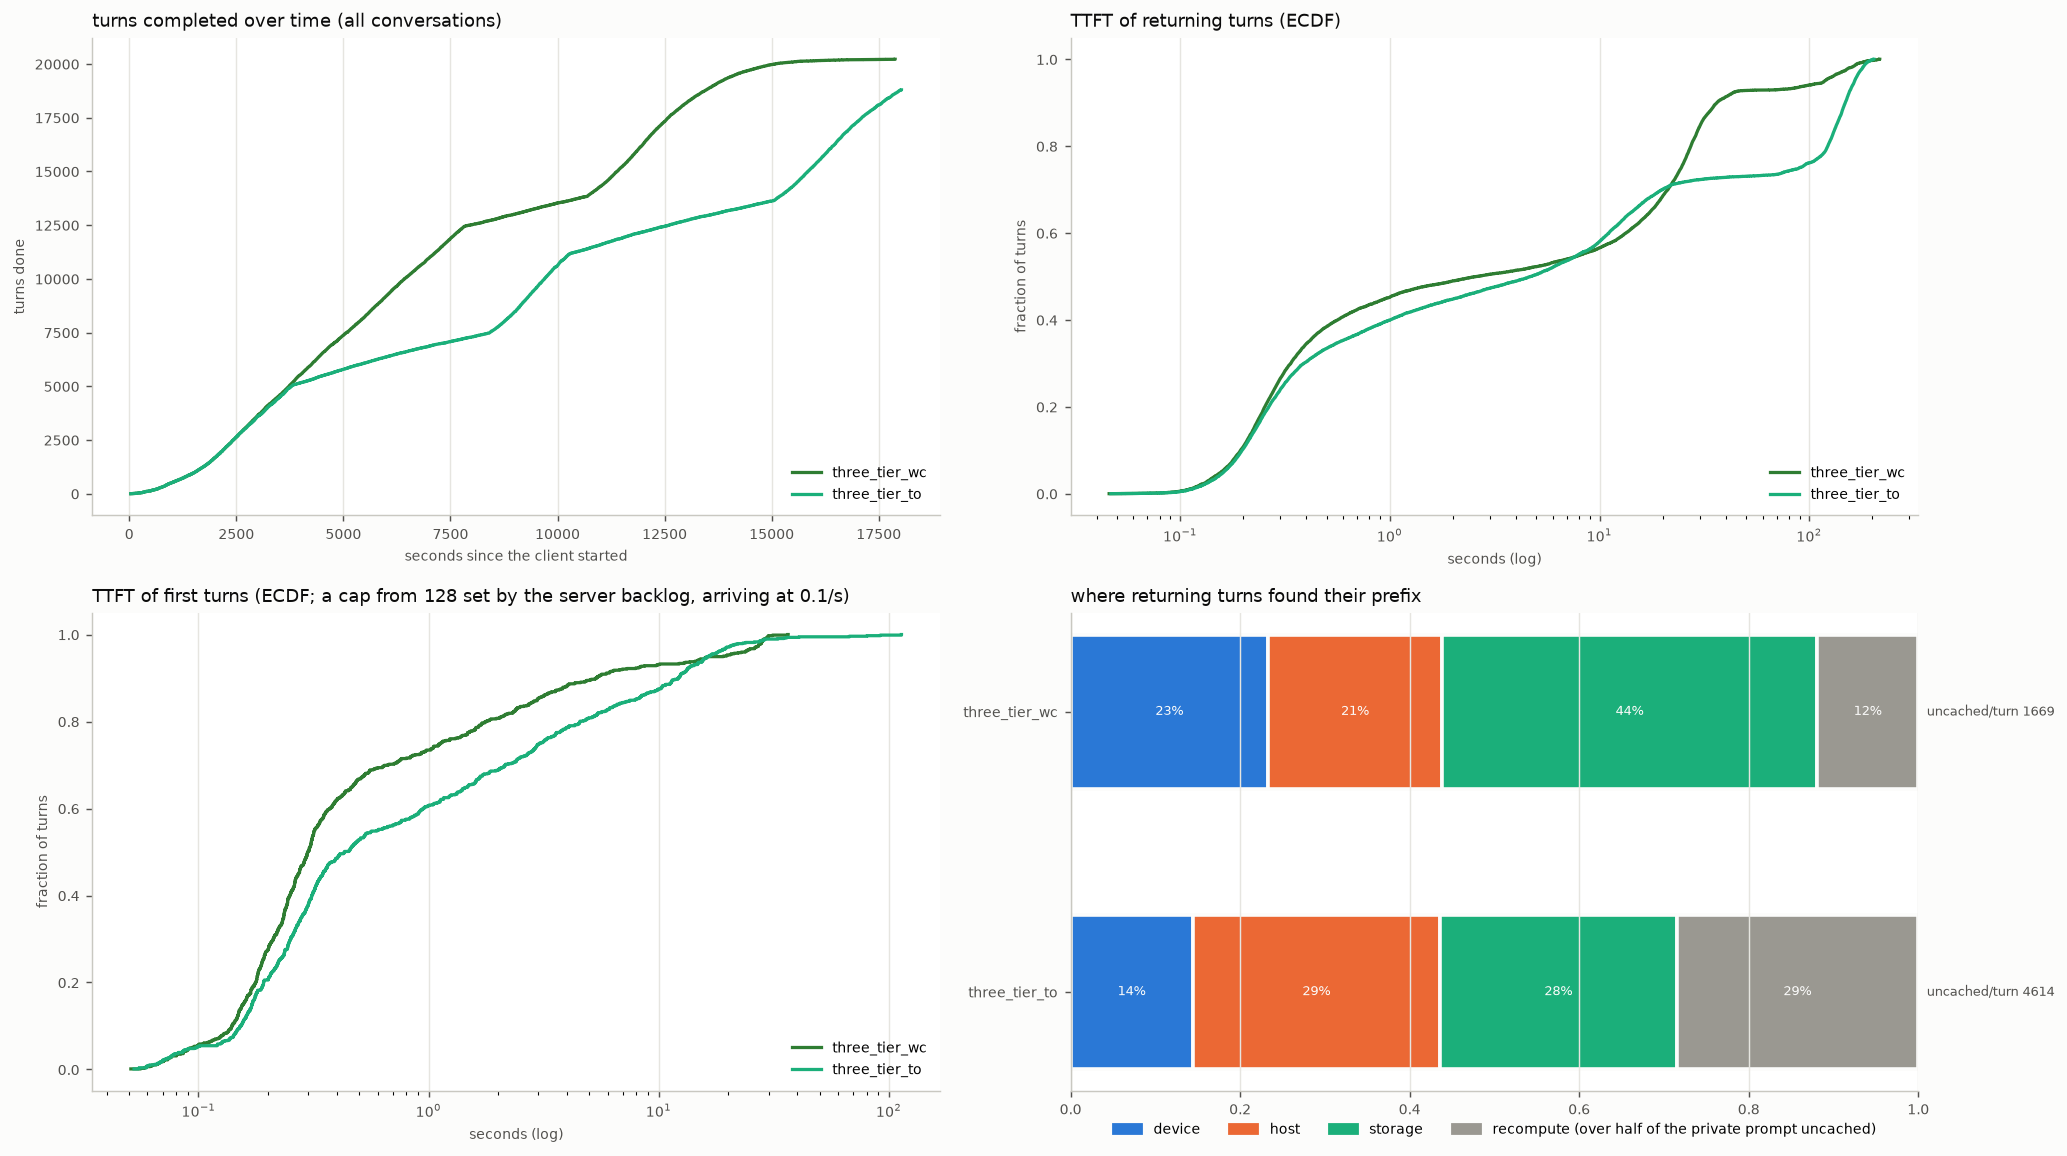

Data behind this chart, as committed beside it:
arm, turns, conversations, wall_s, turn0_ttft_p50, ret_ttft_mean, ret_ttft_p50, ret_ttft_p90, ret_ttft_p99, ret_uncached_mean, ret_uncached_total, t95_done_s, uncached_total, hits_device, hits_host, hits_storage, cold_returns, d2h_tokens, h2d_tokens, h2s_tokens, s2h_tokens, evict_device_tokens, evict_host_tokens, peak_queue
three_tier_wc, 20217, 768, 17883, 0.3, 19.1, 2.6, 36.26, 170.2, 1669, 32455293, 13830, 36973371, 4531, 3989, 8609, 2320, 40472576, 229149184, 40472576, 166441792, 268955968, 205506176, 100
three_tier_to, 18792, 768, 18030, 0.43, 40.6, 4.699, 148.4, 185.9, 4614, 83163308, 17334, 87694314, 2594, 5264, 5026, 5140, 90827904, 180028736, 90827904, 135436928, 270202752, 226269696, 110
